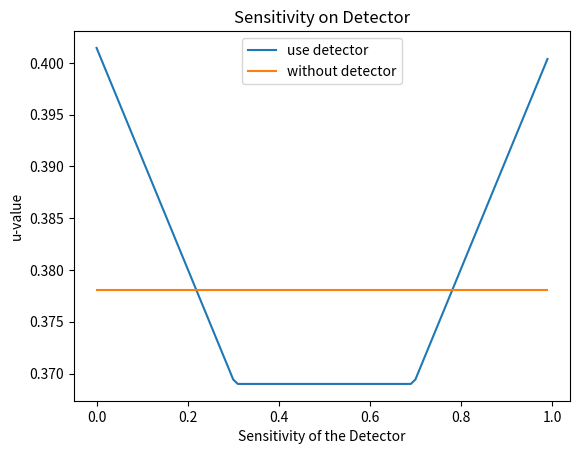

Reproduce this figure in Python.
# importing the required modules 
import matplotlib.pyplot as plt 
import numpy as np 
  
# setting the x - coordinates 
x1 = np.arange(0, 1, 0.01)
# x1 = np.arange(0, 1, 0.01) 
p = 0.694

e = (p * x1) / (p * x1 + (1-p)*(1-x1))
f = ((1-p)*(1-x1)) / (p * x1 + (1-p)*(1-x1))
g = (p * (1 - x1)) / (p * (1-x1) + (1-p) * x1)
h = (x1 * (1-p)) / (p * (1-x1) + (1-p) * x1)


a = (p * x1 + (1-p) * (1-x1))
b = np.fmax(0.369, 0.262*e + 0.475 * f)
c = (p * (1 - x1) + (1 - p) * x1)
d = np.fmax(0.369, 0.262*g + 0.475 * h)

y1 = a * b + c * d

# plotting the line 1 points  
plt.plot(x1, y1, label = "use detector") 
  
# line 2 points 
x = np.arange(0, 1, 0.01)
# x = np.arange(0, 1, 0.01)
y = 0.37811 + (x * 0)
# plotting the line 2 points
plt.plot(x, y, label = "without detector") 
  
# naming the x axis 
plt.xlabel('Sensitivity of the Detector') 
# naming the y axis 
plt.ylabel('u-value') 
# giving a title to my graph 
plt.title('Sensitivity on Detector') 
  
# show a legend on the plot 
plt.legend() 
  
# function to show the plot 
plt.show() 